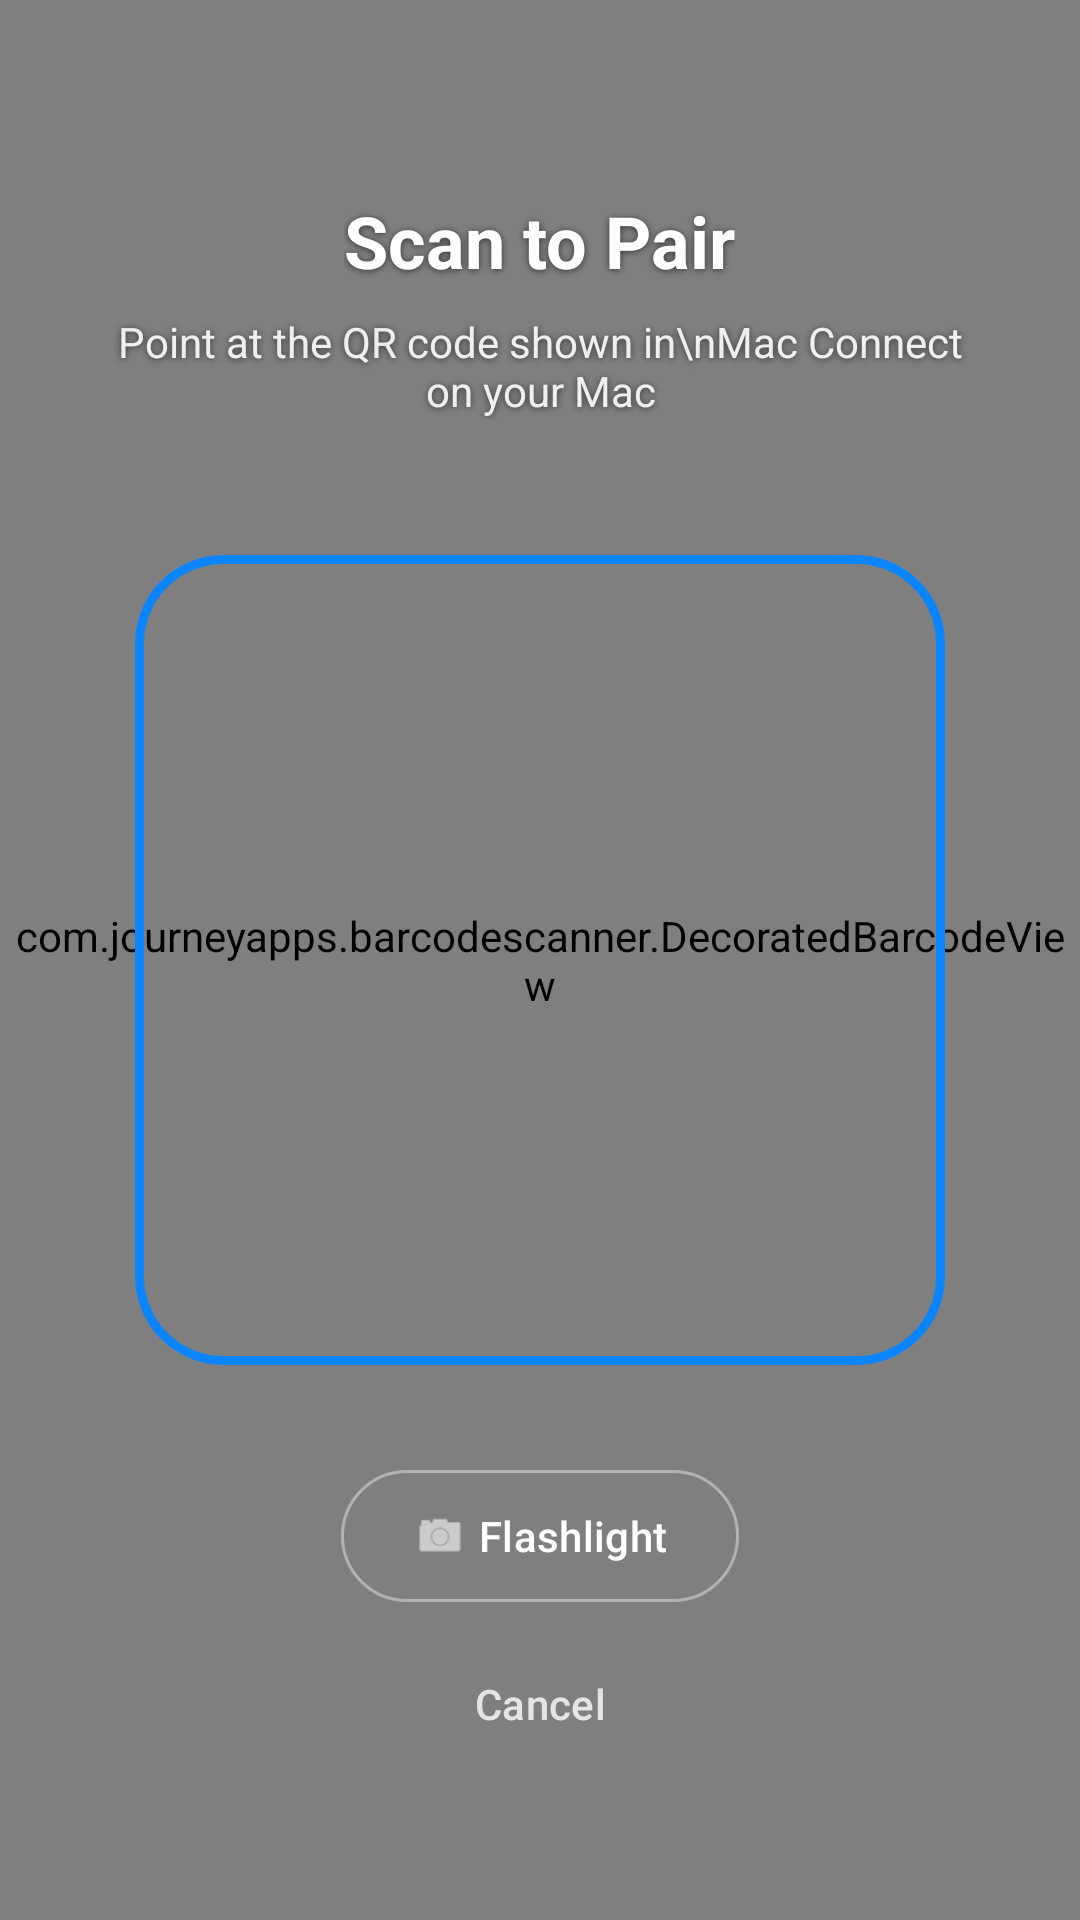

Android layout source for this screen:
<!-- AndroidManifest.xml: activity theme Theme.AndroidBridge -->
<!-- res/layout/activity_scanner.xml -->
<?xml version="1.0" encoding="utf-8"?>
<FrameLayout xmlns:android="http://schemas.android.com/apk/res/android"
    xmlns:app="http://schemas.android.com/apk/res-auto"
    android:layout_width="match_parent"
    android:layout_height="match_parent"
    android:background="#000000">

    
    <com.journeyapps.barcodescanner.DecoratedBarcodeView
        android:id="@+id/barcodeScanner"
        android:layout_width="match_parent"
        android:layout_height="match_parent"
        app:zxing_use_texture_view="true" />

    
    <View
        android:id="@+id/scanFrame"
        android:layout_width="270dp"
        android:layout_height="270dp"
        android:layout_gravity="center"
        android:background="@drawable/qr_scan_frame" />

    
    <LinearLayout
        android:layout_width="match_parent"
        android:layout_height="wrap_content"
        android:orientation="vertical"
        android:gravity="center_horizontal"
        android:paddingStart="32dp"
        android:paddingEnd="32dp"
        android:paddingTop="64dp">

        <TextView
            android:layout_width="wrap_content"
            android:layout_height="wrap_content"
            android:text="Scan to Pair"
            android:textColor="#FFFFFF"
            android:textSize="24sp"
            android:textStyle="bold"
            android:shadowColor="#99000000"
            android:shadowDx="0"
            android:shadowDy="1"
            android:shadowRadius="6" />

        <TextView
            android:layout_width="wrap_content"
            android:layout_height="wrap_content"
            android:layout_marginTop="8dp"
            android:gravity="center"
            android:text="Point at the QR code shown in\nMac Connect on your Mac"
            android:textColor="#E6FFFFFF"
            android:textSize="14sp"
            android:shadowColor="#99000000"
            android:shadowDx="0"
            android:shadowDy="1"
            android:shadowRadius="6" />
    </LinearLayout>

    
    <LinearLayout
        android:layout_width="match_parent"
        android:layout_height="wrap_content"
        android:layout_gravity="bottom"
        android:orientation="vertical"
        android:gravity="center_horizontal"
        android:paddingBottom="48dp">

        <com.google.android.material.button.MaterialButton
            android:id="@+id/torchButton"
            style="@style/Widget.Material3.Button.OutlinedButton"
            android:layout_width="wrap_content"
            android:layout_height="52dp"
            android:text="Flashlight"
            android:textColor="#FFFFFF"
            app:icon="@android:drawable/ic_menu_camera"
            app:iconTint="#FFFFFF"
            app:strokeColor="#66FFFFFF"
            app:cornerRadius="26dp"
            app:rippleColor="#33FFFFFF" />

        <com.google.android.material.button.MaterialButton
            android:id="@+id/cancelButton"
            style="@style/Widget.Material3.Button.TextButton"
            android:layout_width="wrap_content"
            android:layout_height="wrap_content"
            android:layout_marginTop="6dp"
            android:text="Cancel"
            android:textColor="#CCFFFFFF" />
    </LinearLayout>

</FrameLayout>
<!-- resources referenced by this layout -->
<resources>
  <!-- drawable qr_scan_frame (drawable) -->
  <?xml version="1.0" encoding="utf-8"?>
  <shape xmlns:android="http://schemas.android.com/apk/res/android"
      android:shape="rectangle">
      <corners android:radius="28dp" />
      <stroke
          android:width="3dp"
          android:color="@color/primary" />
      <solid android:color="@android:color/transparent" />
  </shape>
  <style name="Theme.AndroidBridge" parent="Theme.Material3.Dark.NoActionBar">
          <item name="colorPrimary">@color/primary</item>
          <item name="colorPrimaryContainer">@color/primary_container</item>
          <item name="colorOnPrimary">@color/on_primary</item>
          <item name="colorOnPrimaryContainer">@color/on_surface</item>
          <item name="android:colorBackground">@color/background</item>
          <item name="colorSurface">@color/surface</item>
          <item name="colorSurfaceVariant">@color/surface_elevated</item>
          <item name="colorOnSurface">@color/on_surface</item>
          <item name="colorOnSurfaceVariant">@color/on_surface_variant</item>
          <item name="colorOutline">@color/outline</item>
          
          <item name="colorSecondaryContainer">@color/surface_elevated</item>
          <item name="colorOnSecondaryContainer">@color/on_surface</item>
          
          <item name="colorTertiary">@color/accent_green</item>
          <item name="android:statusBarColor">@color/background</item>
          <item name="android:navigationBarColor">@color/background</item>
          <item name="android:windowLightStatusBar">false</item>
          <item name="android:windowBackground">@color/background</item>
      </style>
  <color name="primary">#0A84FF</color>
  <color name="primary_container">#15233A</color>
  <color name="on_primary">#FFFFFF</color>
  <color name="on_surface">#FFFFFF</color>
  <color name="background">#000000</color>
  <color name="surface">#1C1C1E</color>
  <color name="surface_elevated">#2C2C2E</color>
  <color name="on_surface_variant">#AEAEB2</color>
  <color name="outline">#38383A</color>
  <color name="accent_green">#30D158</color>
</resources>
